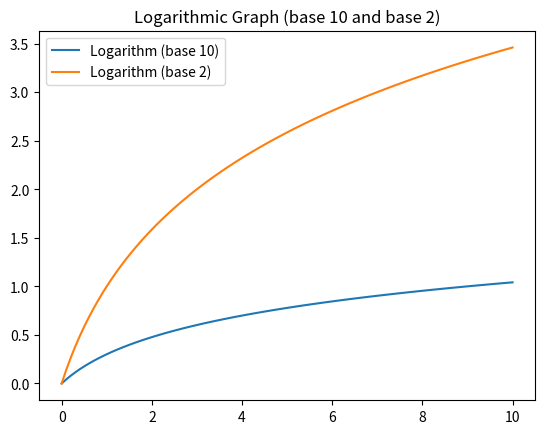

Source code (Python):
# Logarithm ladder or graph.md
import matplotlib.pyplot as plt
import numpy as np

"""
So we got one x and two y's.
Linspace means we're gonna get a bunch of decimals between 0 and 10.
100, to be exact.
"""
x = np.linspace(0, 10, 100)

"""
Now, take all those values and do something with 'em!
Calculate log base 10 of all those numbers
"""
y1 = np.log10(x + 1)  # Mostly 0.x

# Calculate log base 2 of all those numbers
y2 = np.log2(x + 1)  # More whole numbers

# Plot data
plt.plot(x, y1, label='Logarithm (base 10)')
plt.plot(x, y2, label='Logarithm (base 2)')

# Add title and legend
plt.title('Logarithmic Graph (base 10 and base 2)')
plt.legend()

# Display the graph
plt.show()
